Run: headless pygame with SDL's dummy video driver; simulated clock (each Clock.tick advances the game by its frame time, no real sleeping); random seed 0; keys injected as events and as key.get_pressed() state; mouse plan: one left click at the window centre at the start of phase 2, then a move to the lower-right quarter at the start of phase 3.
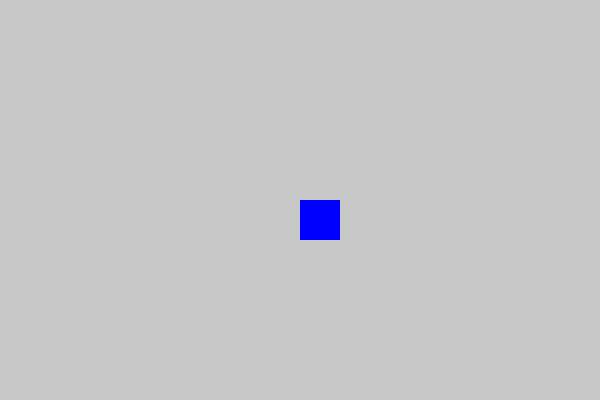
Frame 1 of 4 · flips 1–60 · no input
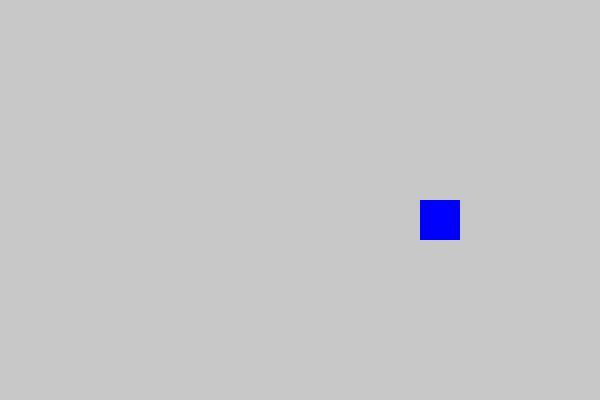
Frame 2 of 4 · flips 61–180 · clicked the window centre · tapped SPACE, RETURN · held RIGHT (→), D
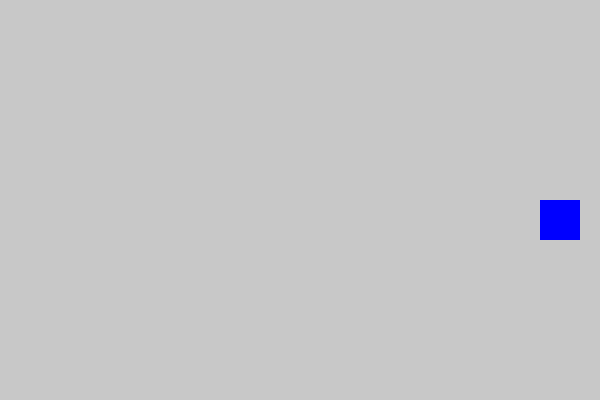
Frame 3 of 4 · flips 181–300 · moved the mouse to the lower-right quarter · held DOWN (↓), S
Frame 4 of 4 · flips 301–420 · held LEFT (←), A, UP (↑), W · screen same as frame 1, image omitted

The pygame program that drew these frames:

import pygame 

pygame.init()

WIDTH, HEIGHT = 600, 400
screen = pygame.display.set_mode((WIDTH, HEIGHT))
pygame.display.set_caption('Step 4')

x,y = WIDTH//2, HEIGHT//2
speed = 1
size = 40

running = True

while running:
    for event in pygame.event.get():
        if event.type == pygame.QUIT:
            running = False
        if event.type == pygame.KEYDOWN:
            print('KEYDOWN:', event.key)
        if event.type == pygame.KEYUP:
            print('KEYUP:', event.key)
        if event.type == pygame.MOUSEBUTTONDOWN:
            print('Mouse Click:', event.pos)

    keys = pygame.key.get_pressed()

    if keys[pygame.K_LEFT]:
        x -= speed
    if keys[pygame.K_RIGHT]:
        x +=speed
    if keys[pygame.K_UP]:
        x -= speed

    if keys[pygame.K_DOWN]:
        x += speed

    if x <0:
        x = 0
    if x> WIDTH - size:
        x = WIDTH -size
    if y <0:
        y = 0
    if y > HEIGHT -size:
        y = HEIGHT -size


    screen.fill((200,200,200))
    pygame.draw.rect(screen, (0,0,255),(x,y,size,size))
    pygame.display.flip()

pygame.quit()
